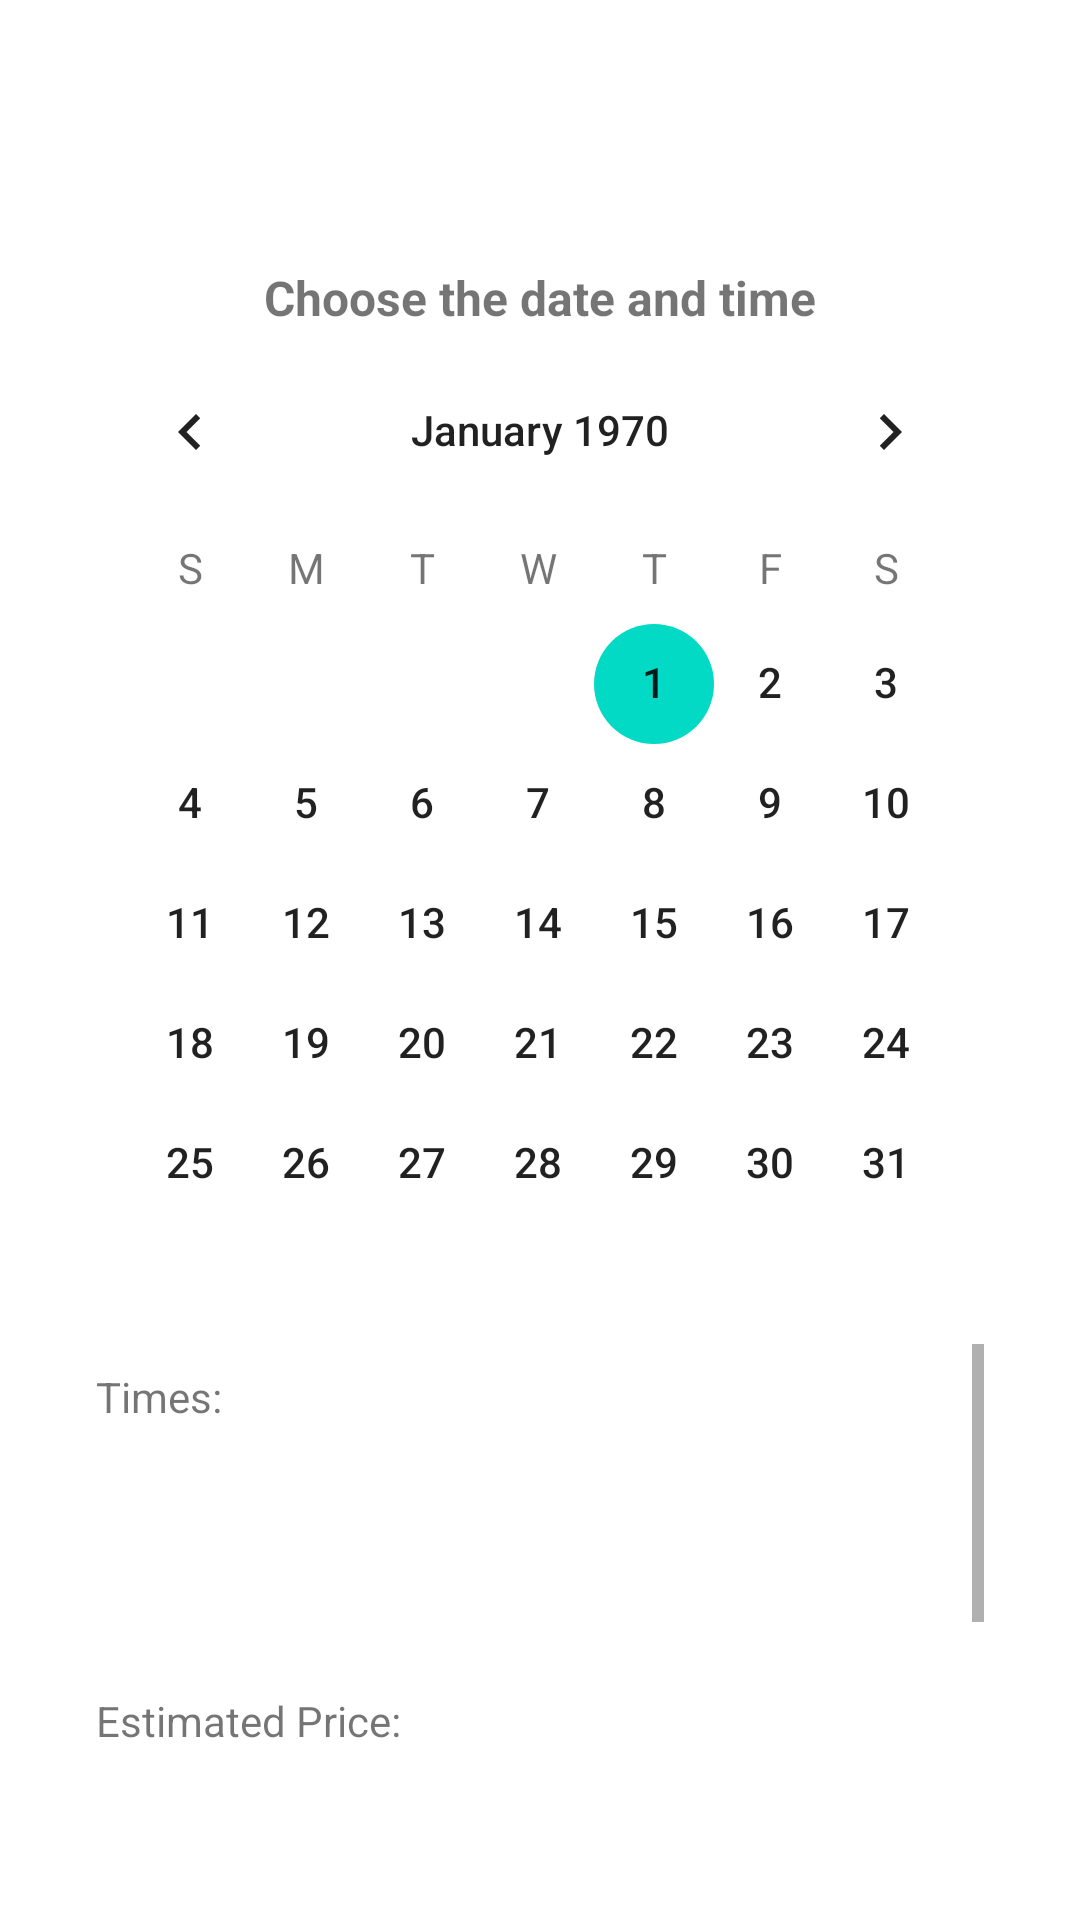

Produce the Android XML layout that renders to this screen, including the resource entries it uses.
<!-- AndroidManifest.xml: application theme Theme.Appointsy -->
<!-- res/layout/fragment_create_appt.xml -->
<?xml version="1.0" encoding="utf-8"?>
    <androidx.constraintlayout.widget.ConstraintLayout
        xmlns:android="http://schemas.android.com/apk/res/android"
        xmlns:app="http://schemas.android.com/apk/res-auto"
        xmlns:tools="http://schemas.android.com/tools"
        android:id="@+id/frameLayout"
        android:layout_width="match_parent"
        android:layout_height="match_parent"
        android:orientation="vertical"
        android:padding="16dp">

    <com.google.android.material.textview.MaterialTextView
        android:id="@+id/tvBusinessName"
        android:layout_width="0dp"
        android:layout_height="wrap_content"
        android:layout_marginStart="8dp"
        android:layout_marginTop="8dp"
        android:layout_marginEnd="8dp"
        android:text=""
        android:textAlignment="center"
        android:textSize="48sp"
        android:textStyle="bold"
        android:typeface="normal"
        app:layout_constraintEnd_toEndOf="parent"
        app:layout_constraintStart_toStartOf="parent"
        app:layout_constraintTop_toTopOf="parent"
        tools:text="Business Name" />

    <com.google.android.material.textview.MaterialTextView
        android:id="@+id/tvDate"
        android:layout_width="0dp"
        android:layout_height="wrap_content"
        android:layout_marginStart="8dp"
        android:layout_marginEnd="8dp"
        android:text="@string/scheduleTime"
        android:textAlignment="center"
        android:textSize="16sp"
        android:textStyle="bold"
        app:layout_constraintEnd_toEndOf="parent"
        app:layout_constraintStart_toStartOf="parent"
        app:layout_constraintTop_toBottomOf="@+id/tvBusinessName" />

    <CalendarView
        android:id="@+id/calendarView"
        android:layout_width="match_parent"
        android:layout_height="wrap_content"
        android:layout_marginStart="8dp"
        android:layout_marginEnd="8dp"
        android:dateTextAppearance="@style/TextAppearance.AppCompat.Body2"
        android:weekDayTextAppearance="@style/TextAppearance.AppCompat.Small"
        app:layout_constraintEnd_toEndOf="parent"
        app:layout_constraintStart_toStartOf="parent"
        app:layout_constraintTop_toBottomOf="@+id/tvDate" />

    <LinearLayout
        android:id="@+id/linearLayout"
        android:layout_width="match_parent"
        android:layout_height="wrap_content"
        android:layout_marginStart="8dp"
        android:layout_marginEnd="8dp"
        app:layout_constraintEnd_toEndOf="parent"
        app:layout_constraintStart_toStartOf="parent"
        app:layout_constraintTop_toBottomOf="@+id/calendarView">

        <TextView
            android:id="@+id/tvAvailTimes"
            android:layout_width="wrap_content"
            android:layout_height="match_parent"
            android:padding="8dp"
            android:text="@string/times" />

        <ScrollView
            android:id="@+id/listHours"
            android:layout_width="match_parent"
            android:layout_height="100dp"
            android:layout_marginStart="8dp"
            android:layout_marginEnd="8dp"
            android:orientation="vertical"
            android:visibility="visible">

            <LinearLayout
                android:layout_width="match_parent"
                android:layout_height="wrap_content"
                android:orientation="vertical">

                <CheckedTextView
                    android:layout_width="match_parent"
                    android:layout_height="wrap_content"
                    android:padding="4dp"
                    android:text=""
                    tools:text="9:00am" />

                <CheckedTextView
                    android:layout_width="match_parent"
                    android:layout_height="wrap_content"
                    android:padding="4dp"
                    android:text=""
                    tools:text="11:00am" />

                <CheckedTextView
                    android:layout_width="match_parent"
                    android:layout_height="wrap_content"
                    android:padding="4dp"
                    android:text=""
                    tools:text="2:00pm" />

                <CheckedTextView
                    android:layout_width="match_parent"
                    android:layout_height="wrap_content"
                    android:padding="4dp"
                    android:text=""
                    tools:text="4:00pm" />
            </LinearLayout>
        </ScrollView>
    </LinearLayout>

    <com.google.android.material.textview.MaterialTextView
        android:id="@+id/tvEstimatedPrice"
        android:layout_width="0dp"
        android:layout_height="wrap_content"
        android:layout_marginStart="8dp"
        android:layout_marginTop="8dp"
        android:layout_marginEnd="8dp"
        android:padding="8dp"
        android:text="@string/estimated_price"
        app:layout_constraintEnd_toEndOf="parent"
        app:layout_constraintHorizontal_bias="0.562"
        app:layout_constraintStart_toStartOf="parent"
        app:layout_constraintTop_toBottomOf="@+id/linearLayout"
        tools:text="@string/estimated_price" />

    <com.google.android.material.textview.MaterialTextView
        android:id="@+id/tvApptConfirmation"
        android:layout_width="0dp"
        android:layout_height="wrap_content"
        android:layout_marginStart="8dp"
        android:layout_marginEnd="8dp"
        android:padding="8dp"
        android:text=""
        app:layout_constraintEnd_toEndOf="parent"
        app:layout_constraintHorizontal_bias="0.0"
        app:layout_constraintStart_toStartOf="parent"
        app:layout_constraintTop_toBottomOf="@+id/tvEstimatedPrice"
        tools:text="April 7th, 2021 @ 1:00pm-1:30pm" />

    <com.google.android.material.button.MaterialButton
        android:id="@+id/btnScheduleAppt"
        android:layout_width="match_parent"
        android:layout_height="60dp"
        android:layout_marginStart="8dp"
        android:layout_marginTop="8dp"
        android:layout_marginEnd="8dp"
        android:layout_marginBottom="16dp"
        android:backgroundTint="#46A3FA"
        android:text="Schedule It"
        android:textSize="20sp"
        app:cornerRadius="5dp"
        app:layout_constraintBottom_toBottomOf="parent"
        app:layout_constraintEnd_toEndOf="parent"
        app:layout_constraintStart_toStartOf="parent"
        app:layout_constraintTop_toBottomOf="@+id/tvApptConfirmation" />

</androidx.constraintlayout.widget.ConstraintLayout>
<!-- resources referenced by this layout -->
<resources>
  <string name="estimated_price">Estimated Price:</string>
  <string name="scheduleTime">Choose the date and time</string>
  <string name="times">Times:</string>
  <style name="Theme.Appointsy" parent="Theme.MaterialComponents.DayNight.DarkActionBar">
          
          <item name="colorPrimary">@color/purple_500</item>
          <item name="colorPrimaryVariant">@color/purple_700</item>
          <item name="colorOnPrimary">@color/white</item>
          
          <item name="colorSecondary">@color/teal_200</item>
          <item name="colorSecondaryVariant">@color/teal_700</item>
          <item name="colorOnSecondary">@color/black</item>
          
          <item name="android:statusBarColor" tools:targetApi="l">?attr/colorPrimaryVariant</item>
          
      </style>
  <color name="purple_500">#FF6200EE</color>
  <color name="purple_700">#FF3700B3</color>
  <color name="white">#FFFFFFFF</color>
  <color name="teal_200">#FF03DAC5</color>
  <color name="teal_700">#FF018786</color>
  <color name="black">#FF000000</color>
</resources>
